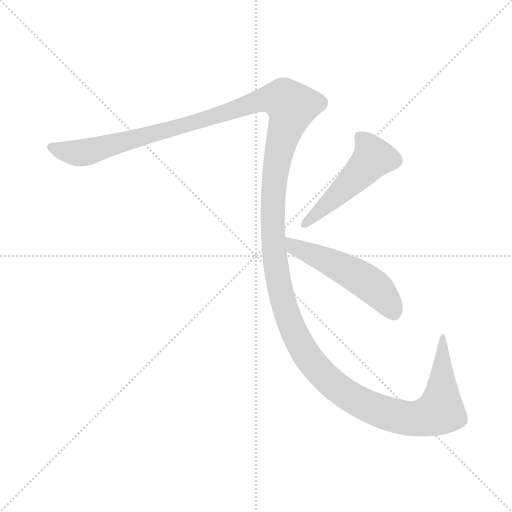
t = 0.00 s
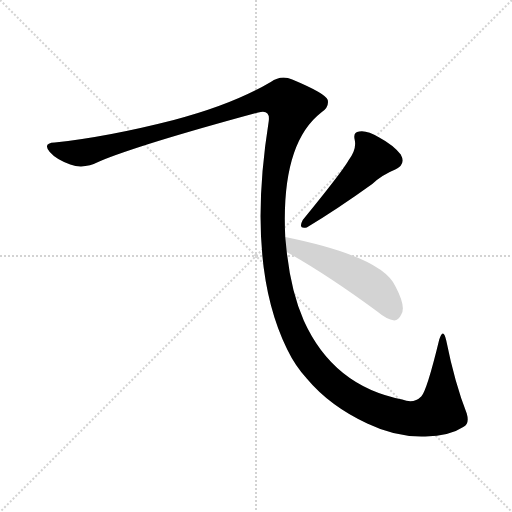
t = 2.30 s
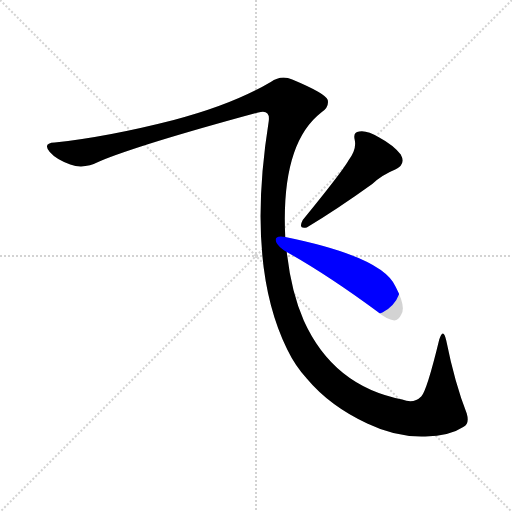
t = 2.55 s
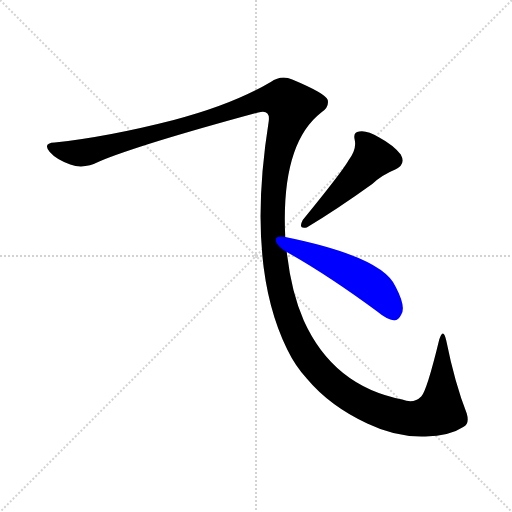
t = 2.81 s
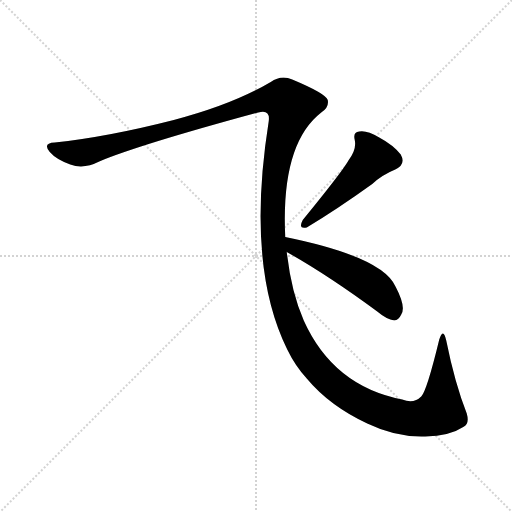
t = 3.06 s
t = 3.94 s: frame unchanged from t = 3.06 s, image omitted

The animated SVG that drew these frames (rendered in a browser with its animation timeline set to each time). Animation: 3 CSS @keyframes rules; one cycle of 3.94 s.

<svg version="1.1" viewBox="0 0 1024 1024" xmlns="http://www.w3.org/2000/svg">
  <g stroke="lightgray" stroke-dasharray="1,1" stroke-width="1" transform="scale(4, 4)">
    <line x1="0" y1="0" x2="256" y2="256"></line>
    <line x1="256" y1="0" x2="0" y2="256"></line>
    <line x1="128" y1="0" x2="128" y2="256"></line>
    <line x1="0" y1="128" x2="256" y2="128"></line>
  </g>
<g transform="scale(1, -1) translate(0, -900)">
   <style type="text/css">
    @keyframes keyframes0 {
      from {
       stroke: blue;
       stroke-dashoffset: 1710;
       stroke-width: 128;
       }
       85% {
       animation-timing-function: step-end;
       stroke: blue;
       stroke-dashoffset: 0;
       stroke-width: 128;
       }
       to {
       stroke: black;
       stroke-width: 1024;
       }
       }
       #make-me-a-hanzi-animation-0 {
         animation: keyframes0 1.641602s both;
         animation-delay: 0.000000s;
         animation-timing-function: linear;
       }
    @keyframes keyframes1 {
      from {
       stroke: blue;
       stroke-dashoffset: 498;
       stroke-width: 128;
       }
       62% {
       animation-timing-function: step-end;
       stroke: blue;
       stroke-dashoffset: 0;
       stroke-width: 128;
       }
       to {
       stroke: black;
       stroke-width: 1024;
       }
       }
       #make-me-a-hanzi-animation-1 {
         animation: keyframes1 0.655273s both;
         animation-delay: 1.641602s;
         animation-timing-function: linear;
       }
    @keyframes keyframes2 {
      from {
       stroke: blue;
       stroke-dashoffset: 516;
       stroke-width: 128;
       }
       63% {
       animation-timing-function: step-end;
       stroke: blue;
       stroke-dashoffset: 0;
       stroke-width: 128;
       }
       to {
       stroke: black;
       stroke-width: 1024;
       }
       }
       #make-me-a-hanzi-animation-2 {
         animation: keyframes2 0.669922s both;
         animation-delay: 2.296875s;
         animation-timing-function: linear;
       }
</style>
<path d="M 570.5 426.0 Q 561.5 612.0 642.5 675.0 Q 658.5 685.0 655.5 700.0 Q 651.5 713.0 584.5 741.0 Q 562.5 751.0 541.5 736.0 Q 465.5 691.0 347.5 660.0 Q 214.5 626.0 109.5 615.0 Q 84.5 614.0 99.5 596.0 Q 112.5 581.0 140.5 571.0 Q 167.5 561.0 198.5 577.0 Q 280.5 611.0 516.5 675.0 Q 540.5 682.0 537.5 658.0 Q 491.5 369.0 574.5 201.0 Q 590.5 168.0 613.5 143.0 Q 659.5 88.0 734.5 53.0 Q 792.5 25.0 850.5 27.0 Q 899.5 28.0 926.5 46.0 Q 939.5 52.0 933.5 73.0 Q 909.5 134.0 892.5 219.0 Q 886.5 246.0 878.5 221.0 Q 853.5 118.0 842.5 107.0 Q 827.5 92.0 804.5 101.0 Q 666.5 128.0 607.5 259.0 Q 582.5 316.0 573.5 396.0 L 570.5 426.0 Z" fill="lightgray"></path> 
<path d="M 697.5 580.0 Q 685.5 558.0 605.5 460.0 Q 595.5 441.0 613.5 445.0 Q 673.5 481.0 744.5 532.0 Q 763.5 550.0 790.5 561.0 Q 812.5 571.0 801.5 591.0 Q 786.5 610.0 758.5 625.0 Q 733.5 640.0 718.5 637.0 Q 705.5 636.0 709.5 620.0 Q 713.5 601.0 697.5 580.0 Z" fill="lightgray"></path> 
<path d="M 573.5 396.0 Q 655.5 350.0 754.5 277.0 Q 773.5 261.0 788.5 259.0 Q 797.5 260.0 802.5 271.0 Q 812.5 286.0 791.5 326.0 Q 766.5 386.0 570.5 426.0 C 541.5 432.0 547.5 411.0 573.5 396.0 Z" fill="lightgray"></path> 
      <clipPath id="make-me-a-hanzi-clip-0">
      <path d="M 570.5 426.0 Q 561.5 612.0 642.5 675.0 Q 658.5 685.0 655.5 700.0 Q 651.5 713.0 584.5 741.0 Q 562.5 751.0 541.5 736.0 Q 465.5 691.0 347.5 660.0 Q 214.5 626.0 109.5 615.0 Q 84.5 614.0 99.5 596.0 Q 112.5 581.0 140.5 571.0 Q 167.5 561.0 198.5 577.0 Q 280.5 611.0 516.5 675.0 Q 540.5 682.0 537.5 658.0 Q 491.5 369.0 574.5 201.0 Q 590.5 168.0 613.5 143.0 Q 659.5 88.0 734.5 53.0 Q 792.5 25.0 850.5 27.0 Q 899.5 28.0 926.5 46.0 Q 939.5 52.0 933.5 73.0 Q 909.5 134.0 892.5 219.0 Q 886.5 246.0 878.5 221.0 Q 853.5 118.0 842.5 107.0 Q 827.5 92.0 804.5 101.0 Q 666.5 128.0 607.5 259.0 Q 582.5 316.0 573.5 396.0 L 570.5 426.0 Z" fill="lightgray"></path>
      </clipPath>
      <path clip-path="url(#make-me-a-hanzi-clip-0)" d="M 104.5 606.0 L 153.5 594.0 L 181.5 597.0 L 399.5 657.0 L 509.5 696.0 L 567.5 701.0 L 582.5 686.0 L 549.5 551.0 L 545.5 432.0 L 555.5 343.0 L 568.5 289.0 L 609.5 196.0 L 668.5 129.0 L 714.5 98.0 L 781.5 71.0 L 830.5 63.0 L 880.5 78.0 L 883.5 208.0 " fill="none" id="make-me-a-hanzi-animation-0" stroke-dasharray="1582 3164" stroke-linecap="round"></path>

      <clipPath id="make-me-a-hanzi-clip-1">
      <path d="M 697.5 580.0 Q 685.5 558.0 605.5 460.0 Q 595.5 441.0 613.5 445.0 Q 673.5 481.0 744.5 532.0 Q 763.5 550.0 790.5 561.0 Q 812.5 571.0 801.5 591.0 Q 786.5 610.0 758.5 625.0 Q 733.5 640.0 718.5 637.0 Q 705.5 636.0 709.5 620.0 Q 713.5 601.0 697.5 580.0 Z" fill="lightgray"></path>
      </clipPath>
      <path clip-path="url(#make-me-a-hanzi-clip-1)" d="M 718.5 626.0 L 738.5 605.0 L 746.5 585.0 L 719.5 553.0 L 609.5 452.0 " fill="none" id="make-me-a-hanzi-animation-1" stroke-dasharray="370 740" stroke-linecap="round"></path>

      <clipPath id="make-me-a-hanzi-clip-2">
      <path d="M 573.5 396.0 Q 655.5 350.0 754.5 277.0 Q 773.5 261.0 788.5 259.0 Q 797.5 260.0 802.5 271.0 Q 812.5 286.0 791.5 326.0 Q 766.5 386.0 570.5 426.0 C 541.5 432.0 547.5 411.0 573.5 396.0 Z" fill="lightgray"></path>
      </clipPath>
      <path clip-path="url(#make-me-a-hanzi-clip-2)" d="M 581.5 420.0 L 587.5 406.0 L 659.5 377.0 L 735.5 335.0 L 769.5 304.0 L 786.5 274.0 " fill="none" id="make-me-a-hanzi-animation-2" stroke-dasharray="388 776" stroke-linecap="round"></path>

</g>
</svg>
